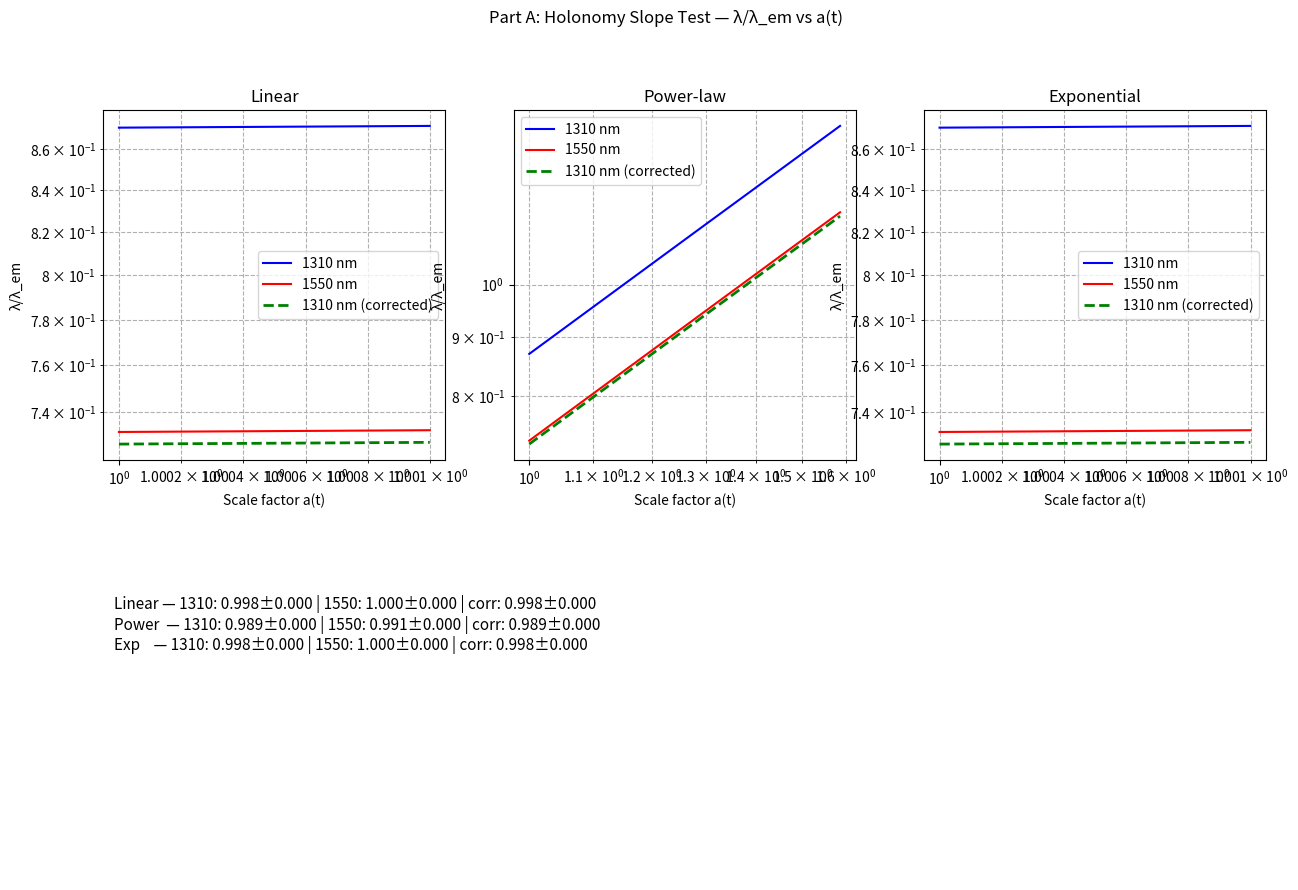

Generate this figure with matplotlib: (Note: this script raises an exception after producing the figure.)
"""
Ring Resonator Holonomy Lab (Physics-core)
- Part A: Holonomy slope test + dual-λ drift correction
- Part B: Ellipticity (shear memory) with cos(2θ) + cos(4θ)
- Part C: Non-adiabatic FM sidebands (Bessel J_n envelope)

Outputs:
  figures/: PNG + SVG figures
  data/: CSVs for A/B/C
"""

import os
import numpy as np
import pandas as pd
import matplotlib.pyplot as plt
from scipy.special import jv
from scipy.optimize import curve_fit
from scipy.signal import spectrogram

np.random.seed(42)

# --- Repo paths
os.makedirs('figures', exist_ok=True)
os.makedirs('data', exist_ok=True)

# --- Globals
R0 = 10e-6                 # ring radius [m]
c = 3e8
lambda_em_1310 = 1310e-9   # [m]
lambda_em_1550 = 1550e-9   # [m]
m = 80                     # azimuthal mode
n0_1310 = 1.45
n0_1550 = 1.44

# time axis
t_max = 1000
dt = 1
t = np.arange(0, t_max, dt)

# drift model
eta = 1e-5
xi = 1e-3

# ellipticity
eps_values = [0.005, 0.02]
theta0_sweep = np.linspace(0, 2*np.pi, 100)

# FM
delta = 0.01
Omega = 2*np.pi*1e6
beta_values = [0.1, 1.0]

def n_eff(ti, lamb, n0):
    """effective index with dispersion + slow drift"""
    lambda_ref = lambda_em_1550 if np.isclose(n0, n0_1550) else lambda_em_1310
    dispersion = 0.01 * (lambda_ref - lamb) / lambda_ref
    drift = eta * np.log(1 + xi * ti)
    return n0 * (1 + dispersion) * (1 + drift)

def solve_lambda(R_series, n_eff_func, t_series, n0, lambda_ref):
    """Solve m*λ = 2π R n_eff(λ) per time sample with Newton iterations"""
    out = np.zeros_like(t_series, dtype=float)
    for i, ti in enumerate(t_series):
        guess = lambda_ref
        for _ in range(12):
            n = n_eff_func(ti, guess, n0)
            f = m * guess - 2 * np.pi * R_series[i] * n
            # derivative ∂/∂λ of RHS ≈ m - 2πR * ∂(n)/∂λ; use constant slope model
            dn_dlambda = -0.01 * n0 / lambda_ref
            df = m - 2 * np.pi * R_series[i] * dn_dlambda
            guess -= f / (df + 1e-18)
        out[i] = guess
    return out

def calc_slope(a, lamb, lamb_em):
    log_a = np.log(a[1:])
    log_ratio = np.log(lamb[1:] / lamb_em)
    slope, intercept = np.polyfit(log_a, log_ratio, 1)
    resid = log_ratio - (slope * log_a + intercept)
    stderr = np.sqrt(np.sum(resid**2) / (len(log_a) - 2)) / np.sqrt(np.sum((log_a - np.mean(log_a))**2))
    ci95 = 1.96 * stderr
    return slope, ci95

# ---------- Part A: Holonomy slope ----------
print("Running Part A (holonomy slope)…")

R_linear = R0 * (1 + 1e-6 * t)
R_power  = R0 * (1 + t/1000)**(2/3)
R_exp    = R0 * np.exp(1e-6 * t)

lambda_1310_linear = solve_lambda(R_linear, n_eff, t, n0_1310, lambda_em_1310)
lambda_1550_linear = solve_lambda(R_linear, n_eff, t, n0_1550, lambda_em_1550)
lambda_1310_power  = solve_lambda(R_power,  n_eff, t, n0_1310, lambda_em_1310)
lambda_1550_power  = solve_lambda(R_power,  n_eff, t, n0_1550, lambda_em_1550)
lambda_1310_exp    = solve_lambda(R_exp,    n_eff, t, n0_1310, lambda_em_1310)
lambda_1550_exp    = solve_lambda(R_exp,    n_eff, t, n0_1550, lambda_em_1550)

a_linear = R_linear / R0
a_power  = R_power  / R0
a_exp    = R_exp    / R0

# dual-λ “correction”: normalize 1310nm trace using initial 1310/1550 ratio
def dual_lambda_correct(l1, l2, lamb_em1, lamb_em2, n01, n02):
    theo_ratio0 = (n02 * lamb_em1) / (n01 * lamb_em2)
    meas_ratio0 = (l1[0] / l2[0])
    corr = theo_ratio0 / meas_ratio0
    return l1 * corr

lambda_1310_linear_corr = dual_lambda_correct(lambda_1310_linear, lambda_1550_linear,
                                              lambda_em_1310, lambda_em_1550, n0_1310, n0_1550)
lambda_1310_power_corr  = dual_lambda_correct(lambda_1310_power,  lambda_1550_power,
                                              lambda_em_1310, lambda_em_1550, n0_1310, n0_1550)
lambda_1310_exp_corr    = dual_lambda_correct(lambda_1310_exp,    lambda_1550_exp,
                                              lambda_em_1310, lambda_em_1550, n0_1310, n0_1550)

s_1310_lin, ci_1310_lin = calc_slope(a_linear, lambda_1310_linear, lambda_em_1310)
s_1550_lin, ci_1550_lin = calc_slope(a_linear, lambda_1550_linear, lambda_em_1550)
s_corr_lin,  ci_corr_lin  = calc_slope(a_linear, lambda_1310_linear_corr, lambda_em_1310)

s_1310_pow, ci_1310_pow = calc_slope(a_power, lambda_1310_power, lambda_em_1310)
s_1550_pow, ci_1550_pow = calc_slope(a_power, lambda_1550_power, lambda_em_1550)
s_corr_pow,  ci_corr_pow  = calc_slope(a_power, lambda_1310_power_corr, lambda_em_1310)

s_1310_exp, ci_1310_exp = calc_slope(a_exp, lambda_1310_exp, lambda_em_1310)
s_1550_exp, ci_1550_exp = calc_slope(a_exp, lambda_1550_exp, lambda_em_1550)
s_corr_exp,  ci_corr_exp  = calc_slope(a_exp, lambda_1310_exp_corr, lambda_em_1310)

# save data
pd.DataFrame({
    'time': t,
    'a_linear': a_linear,
    'lambda_1310_linear': lambda_1310_linear,
    'lambda_1550_linear': lambda_1550_linear,
    'lambda_1310_linear_corrected': lambda_1310_linear_corr,
    'a_power': a_power,
    'lambda_1310_power': lambda_1310_power,
    'lambda_1550_power': lambda_1550_power,
    'lambda_1310_power_corrected': lambda_1310_power_corr,
    'a_exp': a_exp,
    'lambda_1310_exp': lambda_1310_exp,
    'lambda_1550_exp': lambda_1550_exp,
    'lambda_1310_exp_corrected': lambda_1310_exp_corr,
}).to_csv('data/part_a_data.csv', index=False)

pd.DataFrame({
    'case': ['linear','power','exponential'],
    's_1310':[s_1310_lin,s_1310_pow,s_1310_exp],
    's_1310_ci':[ci_1310_lin,ci_1310_pow,ci_1310_exp],
    's_1550':[s_1550_lin,s_1550_pow,s_1550_exp],
    's_1550_ci':[ci_1550_lin,ci_1550_pow,ci_1550_exp],
    's_corrected':[s_corr_lin,s_corr_pow,s_corr_exp],
    's_corrected_ci':[ci_corr_lin,ci_corr_pow,ci_corr_exp]
}).to_csv('data/part_a_slopes.csv', index=False)

# figure
fig = plt.figure(figsize=(15,10))
axs = fig.subplots(2,3)
axs = axs.ravel()

def plot_case(ax, a, l1310, l1550, l1310corr, title):
    ax.loglog(a, l1310/lambda_em_1310, 'b-', label='1310 nm')
    ax.loglog(a, l1550/lambda_em_1550, 'r-', label='1550 nm')
    ax.loglog(a, l1310corr/lambda_em_1310, 'g--', lw=2, label='1310 nm (corrected)')
    ax.set_xlabel('Scale factor a(t)')
    ax.set_ylabel('λ/λ_em')
    ax.set_title(title)
    ax.grid(True, which='both', ls='--')
    ax.legend()

plot_case(axs[0], a_linear, lambda_1310_linear, lambda_1550_linear, lambda_1310_linear_corr, 'Linear')
plot_case(axs[1], a_power,  lambda_1310_power,  lambda_1550_power,  lambda_1310_power_corr,  'Power-law')
plot_case(axs[2], a_exp,    lambda_1310_exp,    lambda_1550_exp,    lambda_1310_exp_corr,    'Exponential')

axs[3].axis('off')
txt = (
    f"Linear — 1310: {s_1310_lin:.3f}±{ci_1310_lin:.3f} | 1550: {s_1550_lin:.3f}±{ci_1550_lin:.3f} | corr: {s_corr_lin:.3f}±{ci_corr_lin:.3f}\n"
    f"Power  — 1310: {s_1310_pow:.3f}±{ci_1310_pow:.3f} | 1550: {s_1550_pow:.3f}±{ci_1550_pow:.3f} | corr: {s_corr_pow:.3f}±{ci_corr_pow:.3f}\n"
    f"Exp    — 1310: {s_1310_exp:.3f}±{ci_1310_exp:.3f} | 1550: {s_1550_exp:.3f}±{ci_1550_exp:.3f} | corr: {s_corr_exp:.3f}±{ci_corr_exp:.3f}\n"
)
axs[3].text(0.03, 0.6, txt, fontsize=11)

for k in (4,5):
    axs[k].axis('off')

fig.suptitle('Part A: Holonomy Slope Test — λ/λ_em vs a(t)')
fig.savefig('figures/part_a_holonomy_slope.png', dpi=300, bbox_inches='tight')
fig.savefig('figures/part_a_holonomy_slope.svg', bbox_inches='tight')
plt.close(fig)

# ---------- Part B: Ellipticity ----------
print("Running Part B (ellipticity)…")

def freq_shift(phi_m, theta0, eps, case='boundary_only', mode='TE'):
    if case == 'boundary_only':
        c2, c4 = -0.5, 0.1
    else: # with index anisotropy
        c2, c4 = -0.7, 0.15
    if mode == 'TM':
        c2 *= 1.1
        c4 *= 1.1
    return c2 * eps * np.cos(2*(phi_m - theta0)) + c4 * eps**2 * np.cos(4*(phi_m - theta0))

rows = []
for eps in eps_values:
    for theta0 in theta0_sweep:
        for case in ['boundary_only','with_anisotropy']:
            for mode in ['TE','TM']:
                d = freq_shift(0, theta0, eps, case, mode)
                rows.append({'eps':eps,'theta0':theta0,'case':case,'mode':mode,'delta_omega_over_omega':d})
dfB = pd.DataFrame(rows)
dfB.to_csv('data/part_b_data.csv', index=False)

# fit coefficients back out
fits = []
for eps in eps_values:
    for case in ['boundary_only','with_anisotropy']:
        for mode in ['TE','TM']:
            sub = dfB[(dfB.eps==eps)&(dfB.case==case)&(dfB.mode==mode)]
            th = sub['theta0'].values
            y = sub['delta_omega_over_omega'].values
            def ffit(theta, c2, c4): return c2*eps*np.cos(2*theta) + c4*(eps**2)*np.cos(4*theta)
            popt, pcov = curve_fit(ffit, th, y, p0=[-0.5,0.1])
            perr = np.sqrt(np.diag(pcov))
            fits.append({'eps':eps,'case':case,'mode':mode,'c2':popt[0],'c2_err':perr[0],'c4':popt[1],'c4_err':perr[1]})
pd.DataFrame(fits).to_csv('data/part_b_fit_params.csv', index=False)

# quick multi-panel fig
fig = plt.figure(figsize=(12,10))
ax1 = plt.subplot(321, projection='polar')
s1 = dfB[(dfB.eps==0.005)&(dfB.case=='boundary_only')&(dfB.mode=='TE')]
ax1.plot(s1['theta0'], s1['delta_omega_over_omega']); ax1.set_title('ε=0.005 boundary TE', pad=14)

ax2 = plt.subplot(322, projection='polar')
s2 = dfB[(dfB.eps==0.02)&(dfB.case=='boundary_only')&(dfB.mode=='TE')]
ax2.plot(s2['theta0'], s2['delta_omega_over_omega']); ax2.set_title('ε=0.02 boundary TE', pad=14)

ax3 = plt.subplot(323)
theta = np.linspace(0,2*np.pi,100)
y_tot = freq_shift(0, theta, 0.02, 'boundary_only','TE')
y_c2  = -0.5*0.02*np.cos(2*theta)
y_c4  =  0.1*(0.02**2)*np.cos(4*theta)
ax3.plot(theta, y_tot, 'k-', label='total')
ax3.plot(theta, y_c2, 'r--', label='cos2')
ax3.plot(theta, y_c4, 'b--', label='cos4')
ax3.legend(); ax3.set_xlabel('θ0'); ax3.set_ylabel('Δω/ω'); ax3.grid(True)

ax4 = plt.subplot(324)
y_te = freq_shift(0, theta, 0.02, 'boundary_only','TE')
y_tm = freq_shift(0, theta, 0.02, 'boundary_only','TM')
ax4.plot(theta, y_te, label='TE'); ax4.plot(theta, y_tm, label='TM')
ax4.legend(); ax4.set_xlabel('θ0'); ax4.set_ylabel('Δω/ω'); ax4.grid(True)

ax5 = plt.subplot(325)
yb = freq_shift(0, theta, 0.02, 'boundary_only','TE')
ya = freq_shift(0, theta, 0.02, 'with_anisotropy','TE')
ax5.plot(theta, yb, label='boundary'); ax5.plot(theta, ya, label='with anisotropy')
ax5.legend(); ax5.set_xlabel('θ0'); ax5.set_ylabel('Δω/ω'); ax5.grid(True)

ax6 = plt.subplot(326); ax6.axis('off')
text = "Ellipticity fit parameters:\n\n"
for r in fits:
    text += f"ε={r['eps']}, {r['case']}, {r['mode']}: c2={r['c2']:.3f}±{r['c2_err']:.3f}, c4={r['c4']:.3f}±{r['c4_err']:.3f}\n"
ax6.text(0.05,0.5,text,fontsize=9,va='center')

fig.suptitle('Part B: Ellipticity Effects (cos2 + cos4)')
fig.savefig('figures/part_b_ellipticity.png', dpi=300, bbox_inches='tight')
fig.savefig('figures/part_b_ellipticity.svg', bbox_inches='tight')
plt.close(fig)

# ---------- Part C: FM sidebands ----------
print("Running Part C (FM sidebands)…")

def fm_sidebands(beta, nmax=3):
    n = np.arange(-nmax, nmax+1)
    amps = jv(n, beta)
    return n, amps

rows = []
for beta in beta_values:
    n, amps = fm_sidebands(beta)
    for ni, ai in zip(n, amps):
        rows.append({'beta':beta,'n':int(ni),'amplitude':float(ai)})
pd.DataFrame(rows).to_csv('data/part_c_data.csv', index=False)

fig = plt.figure(figsize=(12,5))
ax1 = fig.add_subplot(121)
beta = 0.1
n, a = fm_sidebands(beta)
ax1.vlines(n, 0, a); ax1.plot(n, a, 'o'); ax1.grid(True)
ax1.set_title(f'FM sidebands (β={beta})'); ax1.set_xlabel('n'); ax1.set_ylabel('J_n(β)')
ax1.plot([1],[beta/2],'rx',ms=8,label=f'Theory β/2={beta/2:.3f}'); ax1.legend()

ax2 = fig.add_subplot(122)
beta = 1.0
n, a = fm_sidebands(beta)
ax2.vlines(n, 0, a); ax2.plot(n, a, 'o'); ax2.grid(True)
ax2.set_title(f'FM sidebands (β={beta})'); ax2.set_xlabel('n'); ax2.set_ylabel('J_n(β)')

fig.suptitle('Part C: FM sidebands (Bessel envelope)')
fig.savefig('figures/part_c_fm_sidebands.png', dpi=300, bbox_inches='tight')
fig.savefig('figures/part_c_fm_sidebands.svg', bbox_inches='tight')
plt.close(fig)

# time-frequency map
tf_fig = plt.figure(figsize=(8,6))
t_fm = np.linspace(0, 2e-6, 1000)
beta = 1.0
fm_sig = np.cos(2*np.pi*1e9*t_fm + beta*np.sin(2*np.pi*1e6*t_fm))
fs = 1/(t_fm[1]-t_fm[0])
f, t_spec, Sxx = spectrogram(fm_sig, fs=fs, nperseg=100, noverlap=90)
plt.pcolormesh(t_spec*1e6, f/1e9, 10*np.log10(Sxx), shading='gouraud', cmap='viridis')
plt.xlabel('Time [μs]'); plt.ylabel('Frequency [GHz]')
plt.title('Time–frequency representation (β=1.0)')
plt.colorbar(label='PSD [dB]')
tf_fig.savefig('figures/part_c_time_frequency.png', dpi=300, bbox_inches='tight')
tf_fig.savefig('figures/part_c_time_frequency.svg', bbox_inches='tight')
plt.close(tf_fig)

# summary print
print("\nSummary:")
print("Part A slopes — see data/part_a_slopes.csv and figures/part_a_holonomy_slope.(png|svg)")
print("Part B fits   — see data/part_b_fit_params.csv and figures/part_b_ellipticity.(png|svg)")
print("Part C bands  — see data/part_c_data.csv and figures/part_c_fm_sidebands.(png|svg)")
print("Done.")
